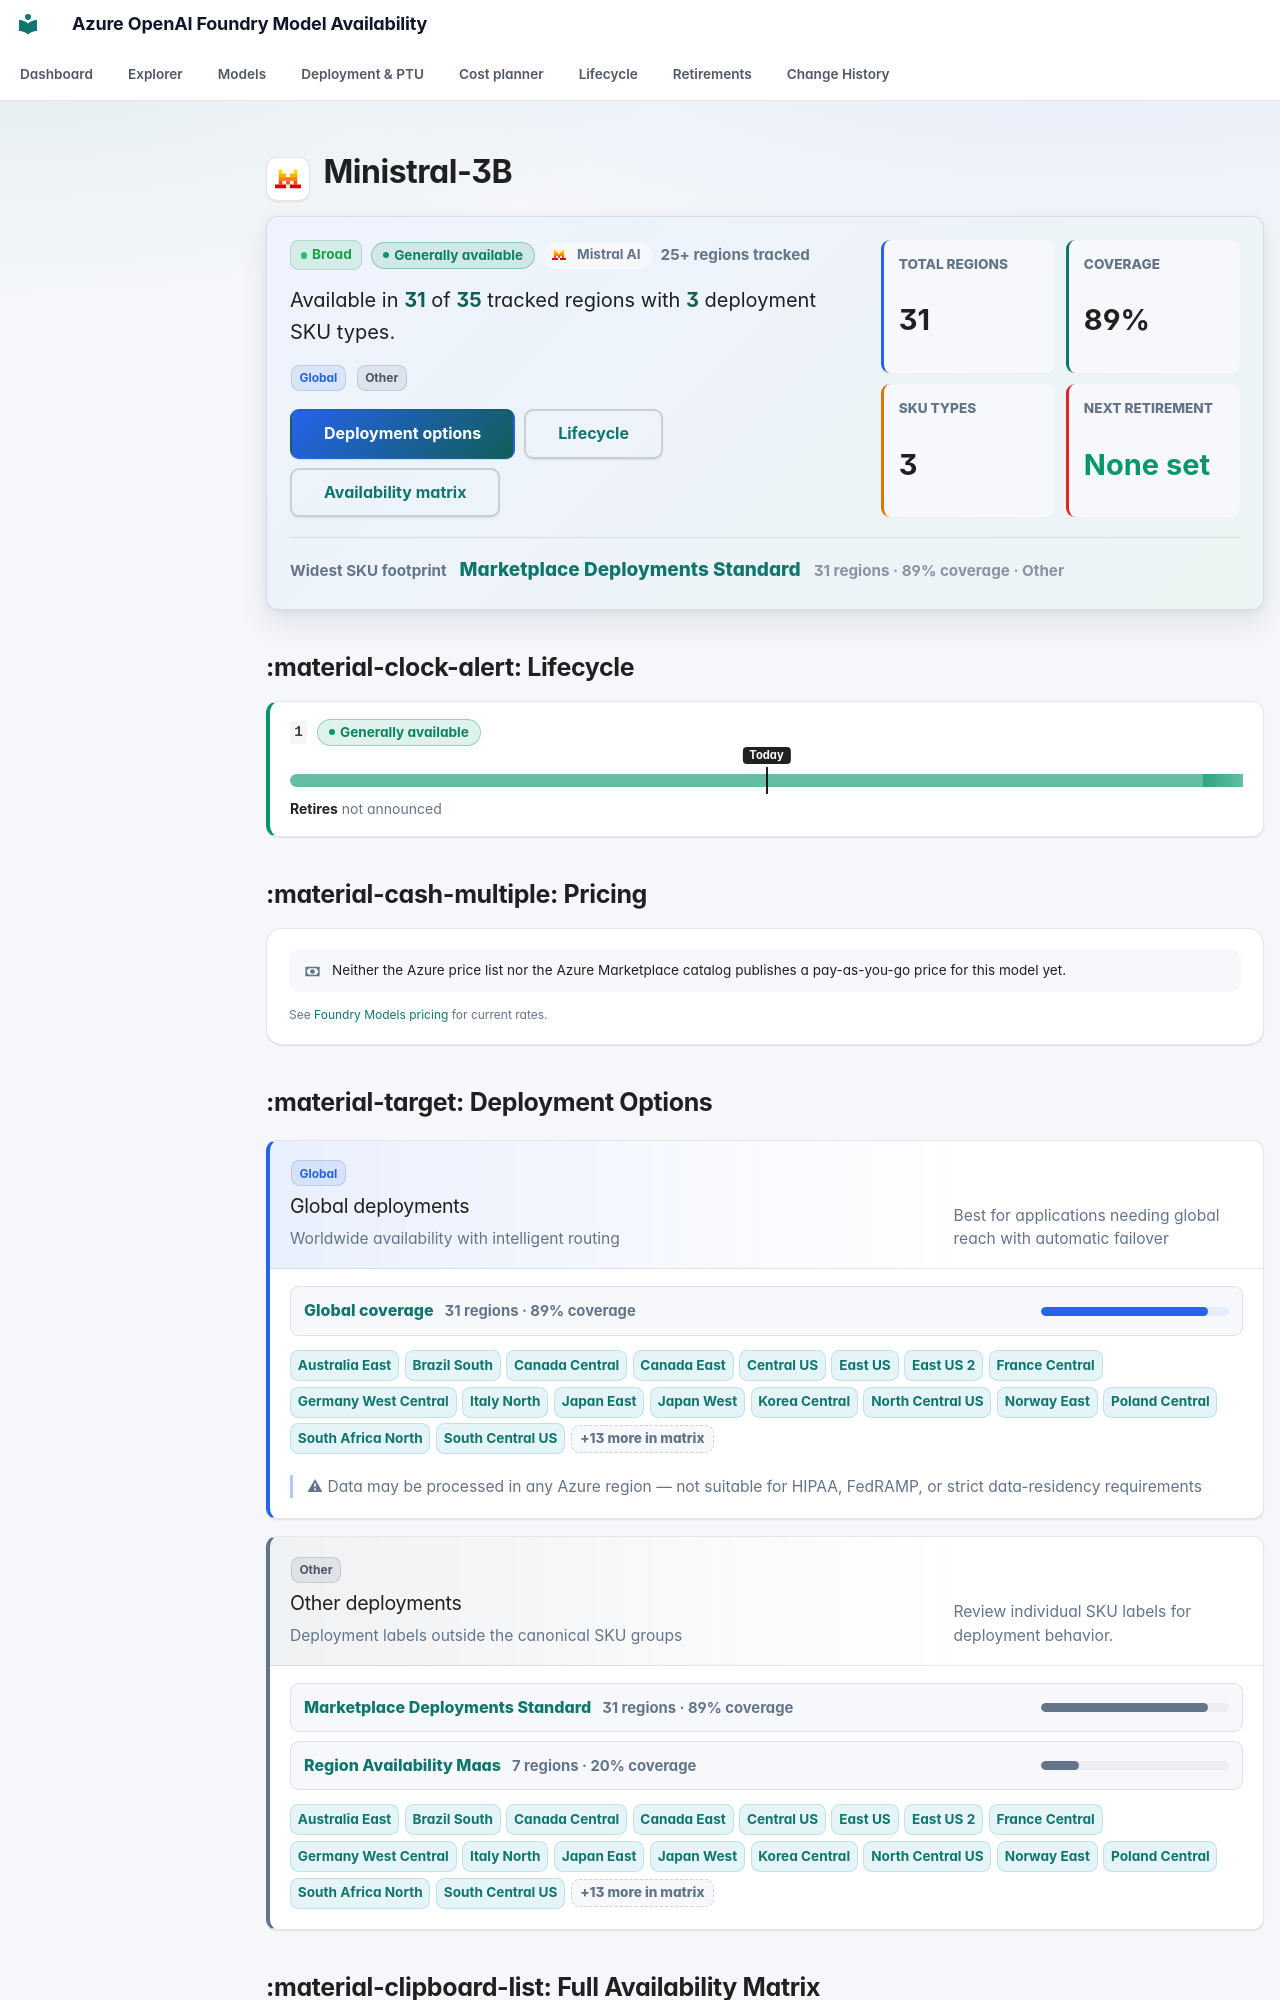

repository: JinLee794/foundry-model-availability-notifications · page: models/ministral-3b/index.html · generator: mkdocs

# <span class="pv pv--mistral-ai pv--xl" aria-hidden="true" title="Mistral AI"></span> Ministral-3B

<div class="model-profile" aria-label="Model availability profile">
    <div class="model-profile__main">
        <div class="model-profile__badges">
            <span class="badge badge-broad">Broad</span>
            <span class="lc-badge lc-badge--success" tabindex="0" data-tip-title="Generally available" data-tip="Production-ready: weights and APIs are fixed and new deployments are allowed. Most GA models get about 18 months before retirement (12 for some partner models). Safe to build on — note the retirement date in your roadmap.">Generally available</span>
            <span class="model-profile__family"><span class="pv pv--mistral-ai pv--sm" aria-hidden="true" title="Mistral AI"></span>Mistral AI</span>
            <span class="model-profile__coverage-note">25+ regions tracked</span>
        </div>
        <p class="model-profile__lead">Available in <strong>31</strong> of <strong>35</strong> tracked regions with <strong>3</strong> deployment SKU types.</p>
        <div class="model-profile__chips" aria-label="Deployment categories"><span class="sku-badge sku-global" data-tooltip="Worldwide availability with intelligent routing | Best for applications needing global reach with automatic failover | ⚠ Data may be processed in any Azure region — not suitable for HIPAA, FedRAMP, or strict data-residency requirements">Global</span> <span class="sku-badge sku-other">Other</span></div>
        <div class="model-profile__actions">
            <a class="md-button md-button--primary" href="#deployment-options">Deployment options</a>
            <a class="md-button" href="#lifecycle">Lifecycle</a>
            <a class="md-button" href="#full-availability-matrix">Availability matrix</a>
        </div>
    </div>
    <div class="model-profile__metrics" aria-label="Model availability metrics">
    <div class="model-metric">
        <span>Total regions</span>
        <strong>31</strong>
    </div>
    <div class="model-metric">
        <span>Coverage</span>
        <strong>89%</strong>
    </div>
    <div class="model-metric">
        <span>SKU types</span>
        <strong>3</strong>
    </div>
    <div class="model-metric model-metric--success">
        <span>Next retirement</span>
        <strong>None set</strong>
    </div>
</div>
    <div class="model-profile__insight">
        <span>Widest SKU footprint</span>
        <strong><a href="../../explorer/#t=mp">Marketplace Deployments Standard</a></strong>
        <small>31 regions · 89% coverage · Other</small>
    </div>
</div>
## :material-clock-alert: Lifecycle

<div class="lc-versions">
<div class="lc-version lc-version--success">
    <div class="lc-version__head">
        <code>1</code>
        <span class="lc-badge lc-badge--success" tabindex="0" data-tip-title="Generally available" data-tip="Production-ready: weights and APIs are fixed and new deployments are allowed. Most GA models get about 18 months before retirement (12 for some partner models). Safe to build on — note the retirement date in your roadmap.">Generally available</span>
        
    </div>
    <div class="lc-bar" aria-hidden="true"><span class="lc-seg lc-seg--ga" style="left:0;width:100.00%"></span><span class="lc-seg lc-seg--open" style="left:calc(100% - 2rem);width:2rem"></span><span class="lc-today" style="left:50.00%"><em>Today</em></span></div>
    <div class="lc-version__dates"><span><b>Retires</b> not announced</span></div>
    
</div>
</div>



## :material-cash-multiple: Pricing

<div class="price-card price-card--empty">
    <p><svg class="fm-icon" viewBox="0 0 24 24" aria-hidden="true"><path d="M3 6h18v12H3zm9 3a3 3 0 1 1 0 6 3 3 0 0 1 0-6M7 8a2 2 0 0 1-2 2v4a2 2 0 0 1 2 2h10a2 2 0 0 1 2-2v-4a2 2 0 0 1-2-2z"/></svg><span>Neither the Azure price list nor the Azure Marketplace catalog publishes a pay-as-you-go price for this model yet.</span></p>
    <p class="price-card__foot">See <a href="https://azure.microsoft.com/pricing/details/ai-foundry-models/">Foundry Models pricing</a> for current rates.</p>
</div>
